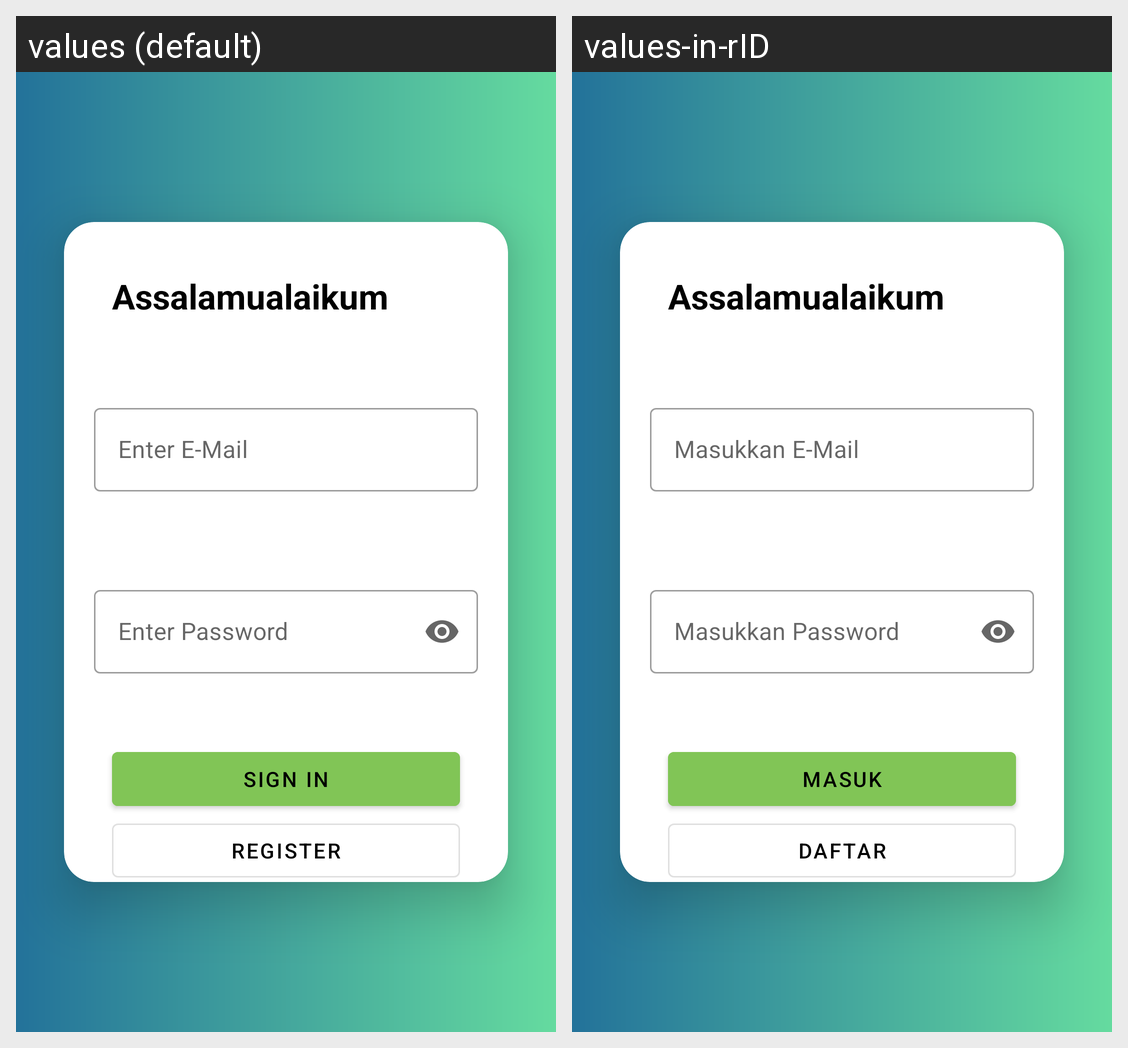

For this localized Android screen grid, give each drawn string resource with its value in every locale shown.
Android screen res/layout/activity_login.xml rendered under 2 locales, left to right: values (default), values-in-rID. Device: Nexus 5 (rendered at 1080×1920; each locale shown at half size, 540×960, under a caption strip naming it); theme Theme.DoaHarian.
Strings drawn on this screen, with the default value and each locale's value (text and hints the layout hard-codes, and strings that could not be matched under every locale, appear in the picture but are not listed):

inputemail
  values: Enter E-Mail
  values-in-rID: Masukkan E-Mail

inputpass
  values: Enter Password
  values-in-rID: Masukkan Password

signin
  values: Sign IN
  values-in-rID: Masuk

signup
  values: Register
  values-in-rID: Daftar
